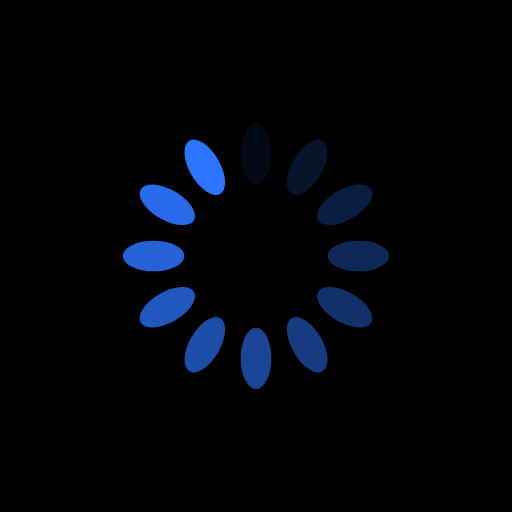
t = 0.00 s
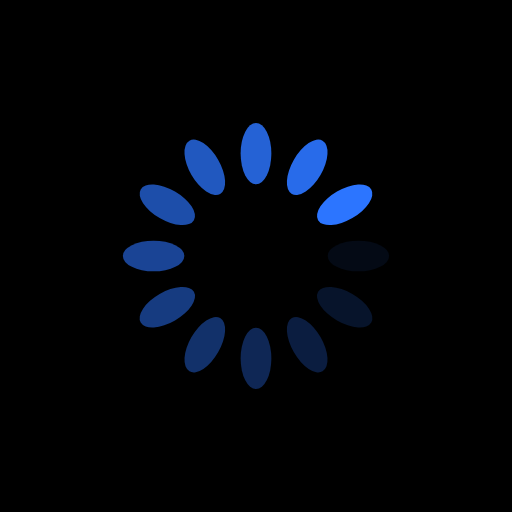
t = 0.25 s
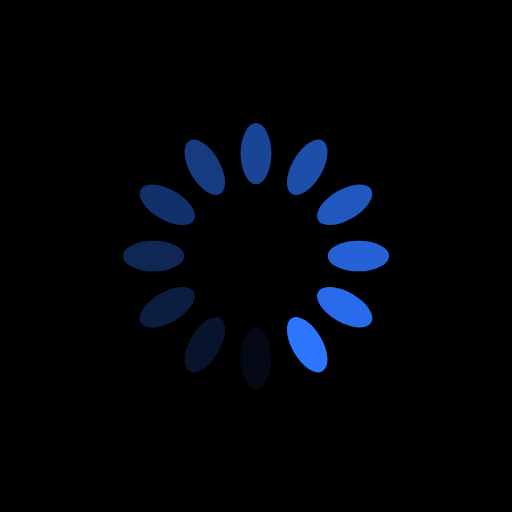
t = 0.50 s
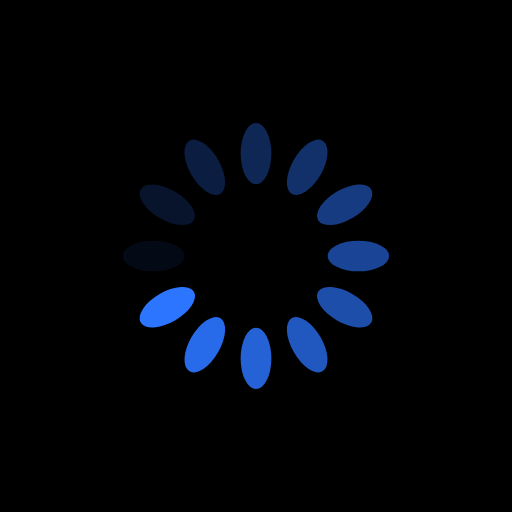
t = 0.75 s

The animated SVG that drew these frames (rendered in a browser with its animation timeline set to each time). Animation: 12 SMIL elements (animate=12); one cycle of 1.00 s, repeats indefinitely.

<?xml version="1.0" encoding="utf-8"?>
<svg xmlns="http://www.w3.org/2000/svg" xmlns:xlink="http://www.w3.org/1999/xlink" style="margin: auto; background: rgb(0, 0, 0); display: block; shape-rendering: auto;" width="200px" height="200px" viewBox="0 0 100 100" preserveAspectRatio="xMidYMid">
<g transform="rotate(0 50 50)">
  <rect x="47" y="24" rx="3" ry="6" width="6" height="12" fill="#2c75ff">
    <animate attributeName="opacity" values="1;0" keyTimes="0;1" dur="1s" begin="-0.9166666666666666s" repeatCount="indefinite"></animate>
  </rect>
</g><g transform="rotate(30 50 50)">
  <rect x="47" y="24" rx="3" ry="6" width="6" height="12" fill="#2c75ff">
    <animate attributeName="opacity" values="1;0" keyTimes="0;1" dur="1s" begin="-0.8333333333333334s" repeatCount="indefinite"></animate>
  </rect>
</g><g transform="rotate(60 50 50)">
  <rect x="47" y="24" rx="3" ry="6" width="6" height="12" fill="#2c75ff">
    <animate attributeName="opacity" values="1;0" keyTimes="0;1" dur="1s" begin="-0.75s" repeatCount="indefinite"></animate>
  </rect>
</g><g transform="rotate(90 50 50)">
  <rect x="47" y="24" rx="3" ry="6" width="6" height="12" fill="#2c75ff">
    <animate attributeName="opacity" values="1;0" keyTimes="0;1" dur="1s" begin="-0.6666666666666666s" repeatCount="indefinite"></animate>
  </rect>
</g><g transform="rotate(120 50 50)">
  <rect x="47" y="24" rx="3" ry="6" width="6" height="12" fill="#2c75ff">
    <animate attributeName="opacity" values="1;0" keyTimes="0;1" dur="1s" begin="-0.5833333333333334s" repeatCount="indefinite"></animate>
  </rect>
</g><g transform="rotate(150 50 50)">
  <rect x="47" y="24" rx="3" ry="6" width="6" height="12" fill="#2c75ff">
    <animate attributeName="opacity" values="1;0" keyTimes="0;1" dur="1s" begin="-0.5s" repeatCount="indefinite"></animate>
  </rect>
</g><g transform="rotate(180 50 50)">
  <rect x="47" y="24" rx="3" ry="6" width="6" height="12" fill="#2c75ff">
    <animate attributeName="opacity" values="1;0" keyTimes="0;1" dur="1s" begin="-0.4166666666666667s" repeatCount="indefinite"></animate>
  </rect>
</g><g transform="rotate(210 50 50)">
  <rect x="47" y="24" rx="3" ry="6" width="6" height="12" fill="#2c75ff">
    <animate attributeName="opacity" values="1;0" keyTimes="0;1" dur="1s" begin="-0.3333333333333333s" repeatCount="indefinite"></animate>
  </rect>
</g><g transform="rotate(240 50 50)">
  <rect x="47" y="24" rx="3" ry="6" width="6" height="12" fill="#2c75ff">
    <animate attributeName="opacity" values="1;0" keyTimes="0;1" dur="1s" begin="-0.25s" repeatCount="indefinite"></animate>
  </rect>
</g><g transform="rotate(270 50 50)">
  <rect x="47" y="24" rx="3" ry="6" width="6" height="12" fill="#2c75ff">
    <animate attributeName="opacity" values="1;0" keyTimes="0;1" dur="1s" begin="-0.16666666666666666s" repeatCount="indefinite"></animate>
  </rect>
</g><g transform="rotate(300 50 50)">
  <rect x="47" y="24" rx="3" ry="6" width="6" height="12" fill="#2c75ff">
    <animate attributeName="opacity" values="1;0" keyTimes="0;1" dur="1s" begin="-0.08333333333333333s" repeatCount="indefinite"></animate>
  </rect>
</g><g transform="rotate(330 50 50)">
  <rect x="47" y="24" rx="3" ry="6" width="6" height="12" fill="#2c75ff">
    <animate attributeName="opacity" values="1;0" keyTimes="0;1" dur="1s" begin="0s" repeatCount="indefinite"></animate>
  </rect>
</g>
<!-- [ldio] generated by https://loading.io/ --></svg>